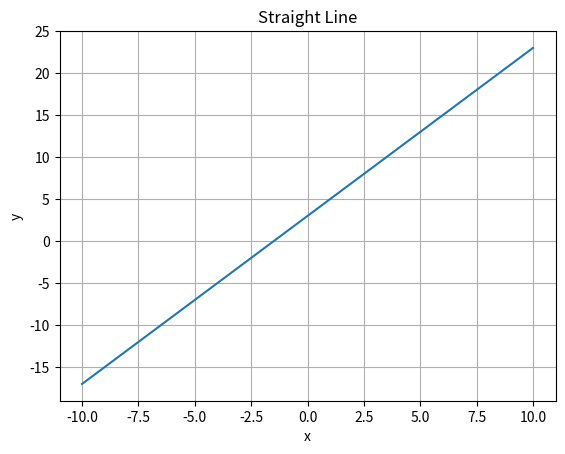

Python code for this plot:
import numpy as np
import matplotlib.pyplot as plt

x = np.linspace(-10,10,100)

y = 2*x + 3

plt.plot(x,y)

plt.title("Straight Line")

plt.xlabel("x")

plt.ylabel("y")

plt.grid(True)

plt.show()
